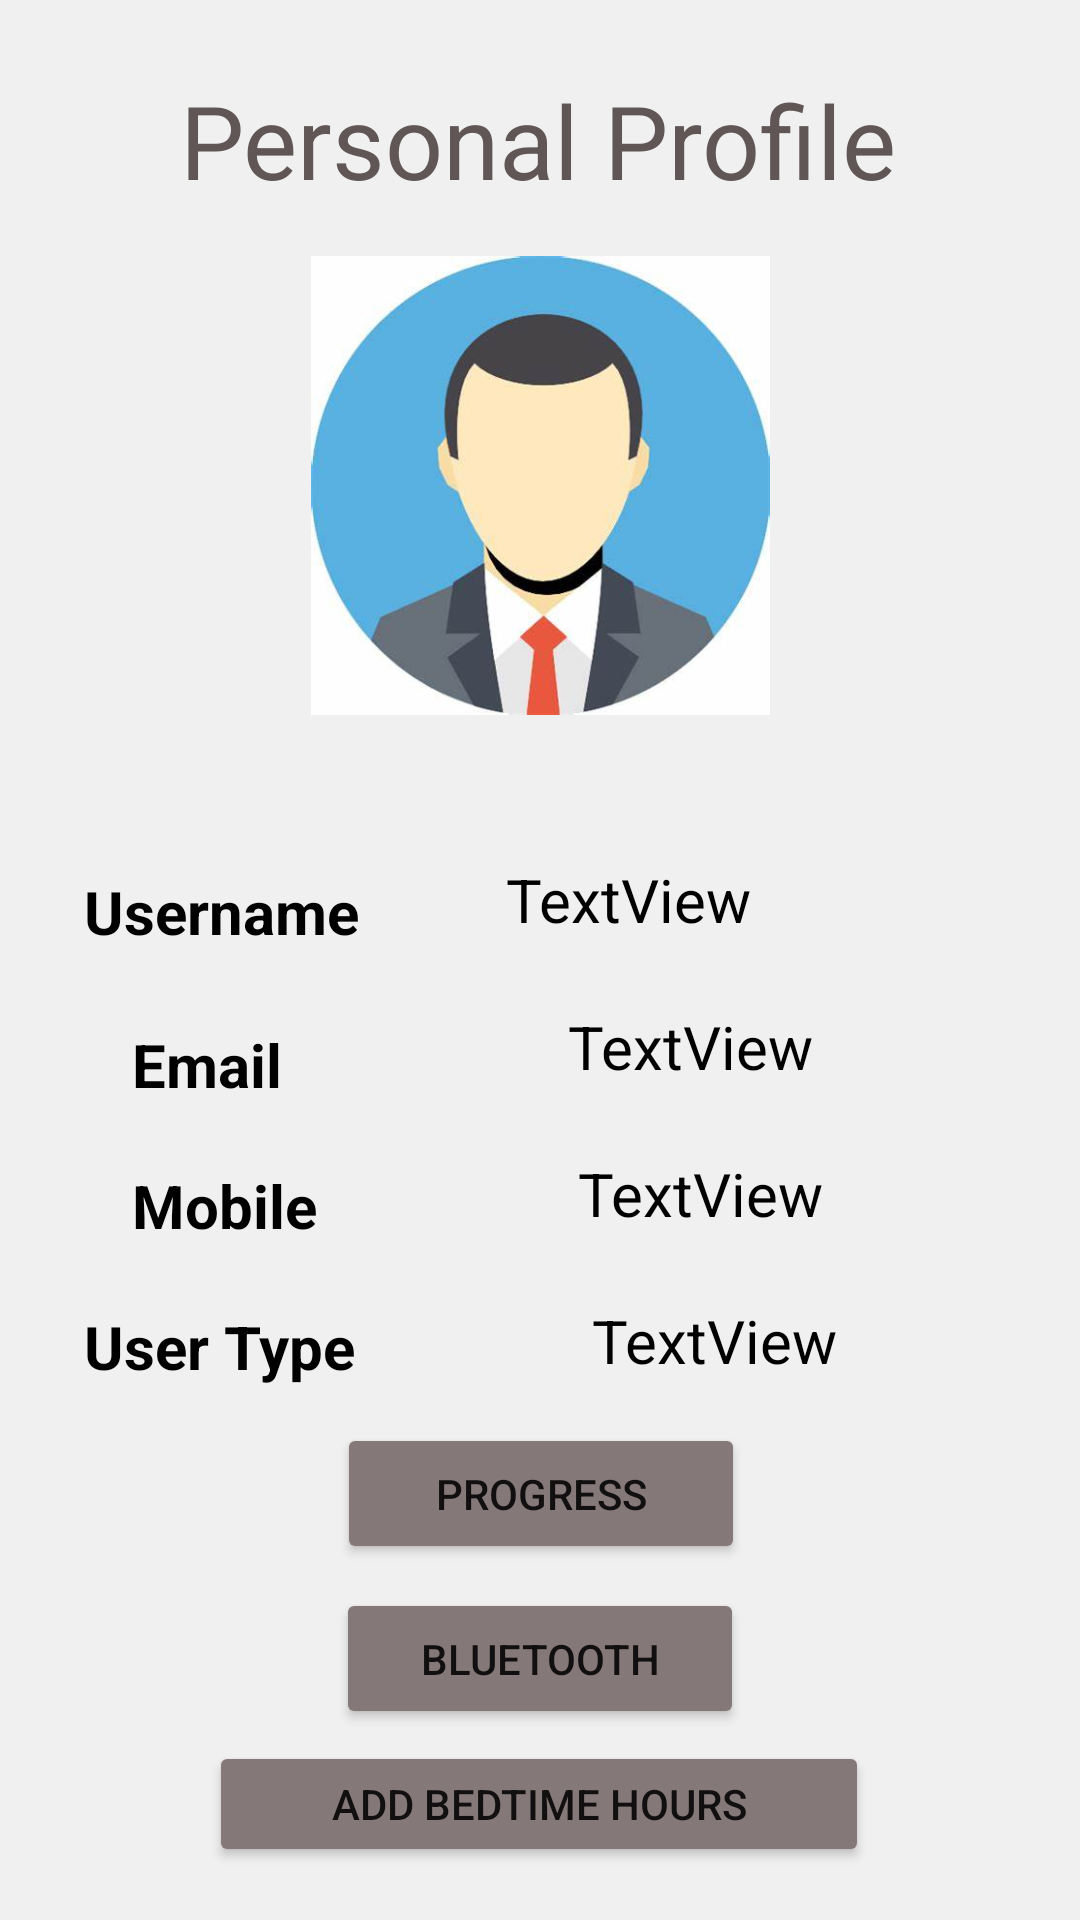

Android layout source for this screen:
<!-- AndroidManifest.xml: application theme Theme.New_Smart_Pillow -->
<!-- res/layout/activity_personal_profile.xml -->
<?xml version="1.0" encoding="utf-8"?>
<androidx.constraintlayout.widget.ConstraintLayout xmlns:android="http://schemas.android.com/apk/res/android"
    xmlns:app="http://schemas.android.com/apk/res-auto"
    xmlns:tools="http://schemas.android.com/tools"
    android:layout_width="match_parent"
    android:layout_height="match_parent"
    android:background="#F0F0F0"
    tools:context=".PersonalProfile">


    <Button
        android:id="@+id/button4"
        android:layout_width="136dp"
        android:layout_height="47dp"
        android:layout_marginTop="8dp"
        android:backgroundTint="#857878"
        android:text="Progress"
        android:textColorHighlight="#B8A6A6"
        android:textColorHint="#DCD2D2"
        android:textColorLink="#ECE0E0"
        app:iconTint="#E6DCDC"
        app:layout_constraintEnd_toEndOf="parent"
        app:layout_constraintHorizontal_bias="0.501"
        app:layout_constraintStart_toStartOf="parent"
        app:layout_constraintTop_toBottomOf="@+id/textView13"
        app:rippleColor="#D6BFBF" />

    <Button
        android:id="@+id/button8"
        android:layout_width="220dp"
        android:layout_height="42dp"
        android:layout_marginTop="4dp"
        android:backgroundTint="#857878"
        android:text="Add Bedtime Hours"
        android:textColorHighlight="#B8A6A6"
        android:textColorHint="#DCD2D2"
        android:textColorLink="#ECE0E0"
        app:iconTint="#E6DCDC"
        app:layout_constraintEnd_toEndOf="parent"
        app:layout_constraintHorizontal_bias="0.497"
        app:layout_constraintStart_toStartOf="parent"
        app:layout_constraintTop_toBottomOf="@+id/button5"
        app:rippleColor="#D6BFBF" />

    <Button
        android:id="@+id/button5"
        android:layout_width="136dp"
        android:layout_height="47dp"
        android:layout_marginTop="8dp"
        android:backgroundTint="#857878"
        android:text="Bluetooth"
        android:textColorHighlight="#B8A6A6"
        android:textColorHint="#DCD2D2"
        android:textColorLink="#ECE0E0"
        app:iconTint="#E6DCDC"
        app:layout_constraintEnd_toEndOf="parent"
        app:layout_constraintStart_toStartOf="parent"
        app:layout_constraintTop_toBottomOf="@+id/button4"
        app:rippleColor="#D6BFBF" />

    <ImageView
        android:id="@+id/imageView"
        android:layout_width="153dp"
        android:layout_height="153dp"
        android:layout_marginTop="16dp"
        app:layout_constraintEnd_toEndOf="parent"
        app:layout_constraintStart_toStartOf="parent"
        app:layout_constraintTop_toBottomOf="@+id/textView5"
        app:srcCompat="@drawable/th"
        tools:srcCompat="@drawable/th" />

    <TextView
        android:id="@+id/textView5"
        android:layout_width="wrap_content"
        android:layout_height="wrap_content"
        android:layout_marginTop="24dp"
        android:text="Personal Profile"
        android:textColor="#605656"
        android:textSize="34sp"
        app:layout_constraintEnd_toEndOf="parent"
        app:layout_constraintHorizontal_bias="0.497"
        app:layout_constraintStart_toStartOf="parent"
        app:layout_constraintTop_toTopOf="parent" />

    <TextView
        android:id="@+id/textView6"
        android:layout_width="wrap_content"
        android:layout_height="wrap_content"
        android:layout_marginStart="28dp"
        android:layout_marginTop="52dp"
        android:text="Username"
        android:textColor="#000000"
        android:textSize="20sp"
        android:textStyle="bold"
        app:layout_constraintStart_toStartOf="parent"
        app:layout_constraintTop_toBottomOf="@+id/imageView" />

    <TextView
        android:id="@+id/textView7"
        android:layout_width="wrap_content"
        android:layout_height="wrap_content"
        android:layout_marginStart="44dp"
        android:layout_marginTop="24dp"
        android:text="Email"
        android:textColor="#000000"
        android:textSize="20sp"
        android:textStyle="bold"
        app:layout_constraintStart_toStartOf="parent"
        app:layout_constraintTop_toBottomOf="@+id/textView6" />

    <TextView
        android:id="@+id/textView8"
        android:layout_width="wrap_content"
        android:layout_height="wrap_content"
        android:layout_marginStart="44dp"
        android:layout_marginTop="20dp"
        android:text="Mobile"
        android:textColor="#000000"
        android:textSize="20sp"
        android:textStyle="bold"
        app:layout_constraintStart_toStartOf="parent"
        app:layout_constraintTop_toBottomOf="@+id/textView7" />

    <TextView
        android:id="@+id/textView9"
        android:layout_width="wrap_content"
        android:layout_height="wrap_content"
        android:layout_marginStart="28dp"
        android:layout_marginTop="20dp"
        android:text="User Type"
        android:textColor="#000000"
        android:textSize="20sp"
        android:textStyle="bold"
        app:layout_constraintStart_toStartOf="parent"
        app:layout_constraintTop_toBottomOf="@+id/textView8" />

    <TextView
        android:id="@+id/textView10"
        android:layout_width="229dp"
        android:layout_height="33dp"
        android:layout_marginTop="48dp"
        android:layout_marginEnd="36dp"
        android:text="TextView"
        android:textAlignment="center"
        android:textColor="#000000"
        android:textSize="20sp"
        app:layout_constraintEnd_toEndOf="parent"
        app:layout_constraintHorizontal_bias="1.0"
        app:layout_constraintStart_toEndOf="@+id/textView6"
        app:layout_constraintTop_toBottomOf="@+id/imageView" />

    <TextView
        android:id="@+id/textView11"
        android:layout_width="229dp"
        android:layout_height="33dp"
        android:layout_marginTop="16dp"
        android:text="TextView"
        android:textAlignment="center"
        android:textColor="#000000"
        android:textSize="20sp"
        app:layout_constraintEnd_toEndOf="parent"
        app:layout_constraintHorizontal_bias="0.59"
        app:layout_constraintStart_toEndOf="@+id/textView7"
        app:layout_constraintTop_toBottomOf="@+id/textView10" />

    <TextView
        android:id="@+id/textView12"
        android:layout_width="229dp"
        android:layout_height="33dp"
        android:layout_marginTop="16dp"
        android:text="TextView"
        android:textAlignment="center"
        android:textColor="#000000"
        android:textSize="20sp"
        app:layout_constraintEnd_toEndOf="parent"
        app:layout_constraintHorizontal_bias="0.532"
        app:layout_constraintStart_toEndOf="@+id/textView8"
        app:layout_constraintTop_toBottomOf="@+id/textView11" />

    <TextView
        android:id="@+id/textView13"
        android:layout_width="229dp"
        android:layout_height="33dp"
        android:layout_marginTop="16dp"
        android:text="TextView"
        android:textAlignment="center"
        android:textColor="#000000"
        android:textSize="20sp"
        app:layout_constraintEnd_toEndOf="parent"
        app:layout_constraintHorizontal_bias="0.409"
        app:layout_constraintStart_toEndOf="@+id/textView9"
        app:layout_constraintTop_toBottomOf="@+id/textView12" />

</androidx.constraintlayout.widget.ConstraintLayout>
<!-- resources referenced by this layout -->
<resources>
  <!-- drawable th: jpg bitmap (drawable-v24, 14464 bytes) -->
  <style name="Theme.New_Smart_Pillow" parent="Theme.MaterialComponents.DayNight.DarkActionBar">
          
          <item name="colorPrimary">@color/purple_500</item>
          <item name="colorPrimaryVariant">@color/purple_700</item>
          <item name="colorOnPrimary">@color/white</item>
          
          <item name="colorSecondary">@color/teal_200</item>
          <item name="colorSecondaryVariant">@color/teal_700</item>
          <item name="colorOnSecondary">@color/black</item>
          
          <item name="android:statusBarColor" tools:targetApi="l">?attr/colorPrimaryVariant</item>
          
      </style>
  <!-- not gathered from this repository: default colours our renderer supplied (Android Studio template values) -->
  <color name="purple_500">#FF6200EE</color>
  <color name="purple_700">#FF3700B3</color>
  <color name="teal_200">#FF03DAC5</color>
  <color name="teal_700">#FF018786</color>
  <color name="black">#FF000000</color>
  <color name="white">#FFFFFFFF</color>
</resources>
